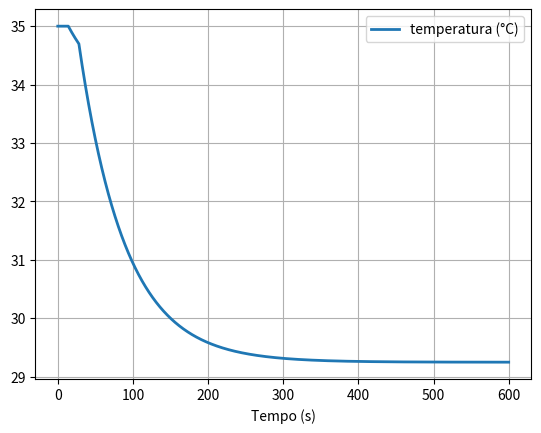
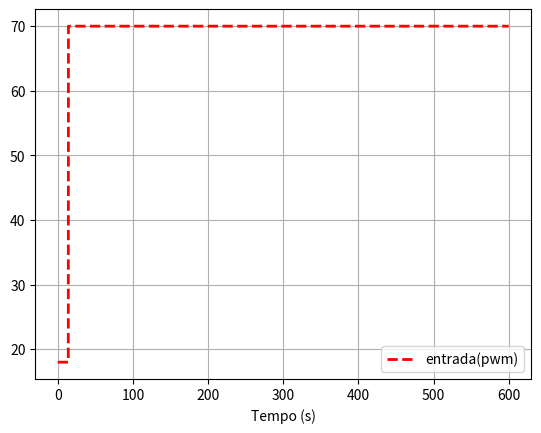

Generate these figures, in order, with matplotlib:
"""
Esse codigo simula o comportamento do aeropendulo em malha aberta
"""
# Importando bibliotecas
from scipy.integrate import odeint
from numpy import zeros, ones, arange, pi, sin, sqrt
import matplotlib.pyplot as plt

# Definindo dinamica da planta
def din_aeropend(y, t, input):
    # Definindo estados
    a =  -0.001334
    b = 0.01624
    x1 = y
    # Dinamica do pendulo
    x1p = (a*input) - (b*x1)
    return x1p


# Parametros de simulacao
Ta = 0.1  # intervalo de amostragem
Tdelay = 14
Tsim = 600  # tempo de simulacao
kend = int(Tsim/Ta)

# Scopes
input = zeros(kend)  # rad/s
temp = zeros(kend)  # posicao angular

# Valores de equilibrio
temp_init = 35
input_init = 0

# Loop
for k in range(kend-1):

    # Entrada da planta
    if(k-int(Tdelay/Ta)> 0):
        input[k] = 70
    if(input[k]< 18):
        input[k] = 18
    if(input[k]> 85):
        input[k] = 85

    # Evoluindo a din. da planta
    
    x0 = [temp[k],]   # condicao inicial
    sol = odeint(din_aeropend, x0, [0.0, Ta], args=(input[k-int(Tdelay/Ta)] + input_init,))
    temp[k + 1] = sol[:, 0][-1]


# Plotando resultados
fig1 = plt.figure()
plt.plot(arange(0, Tsim, Ta), (temp + temp_init), lw=2, label=r'temperatura (°C)')
plt.xlabel('Tempo (s)')
plt.legend()
plt.grid(True)

fig2 = plt.figure()
plt.plot(arange(0, Tsim-Ta, Ta), input[0:-1] + input_init, 'r--', lw=2, label=r'entrada(pwm)')
plt.xlabel('Tempo (s)')
plt.legend()
plt.grid(True)

plt.show()
